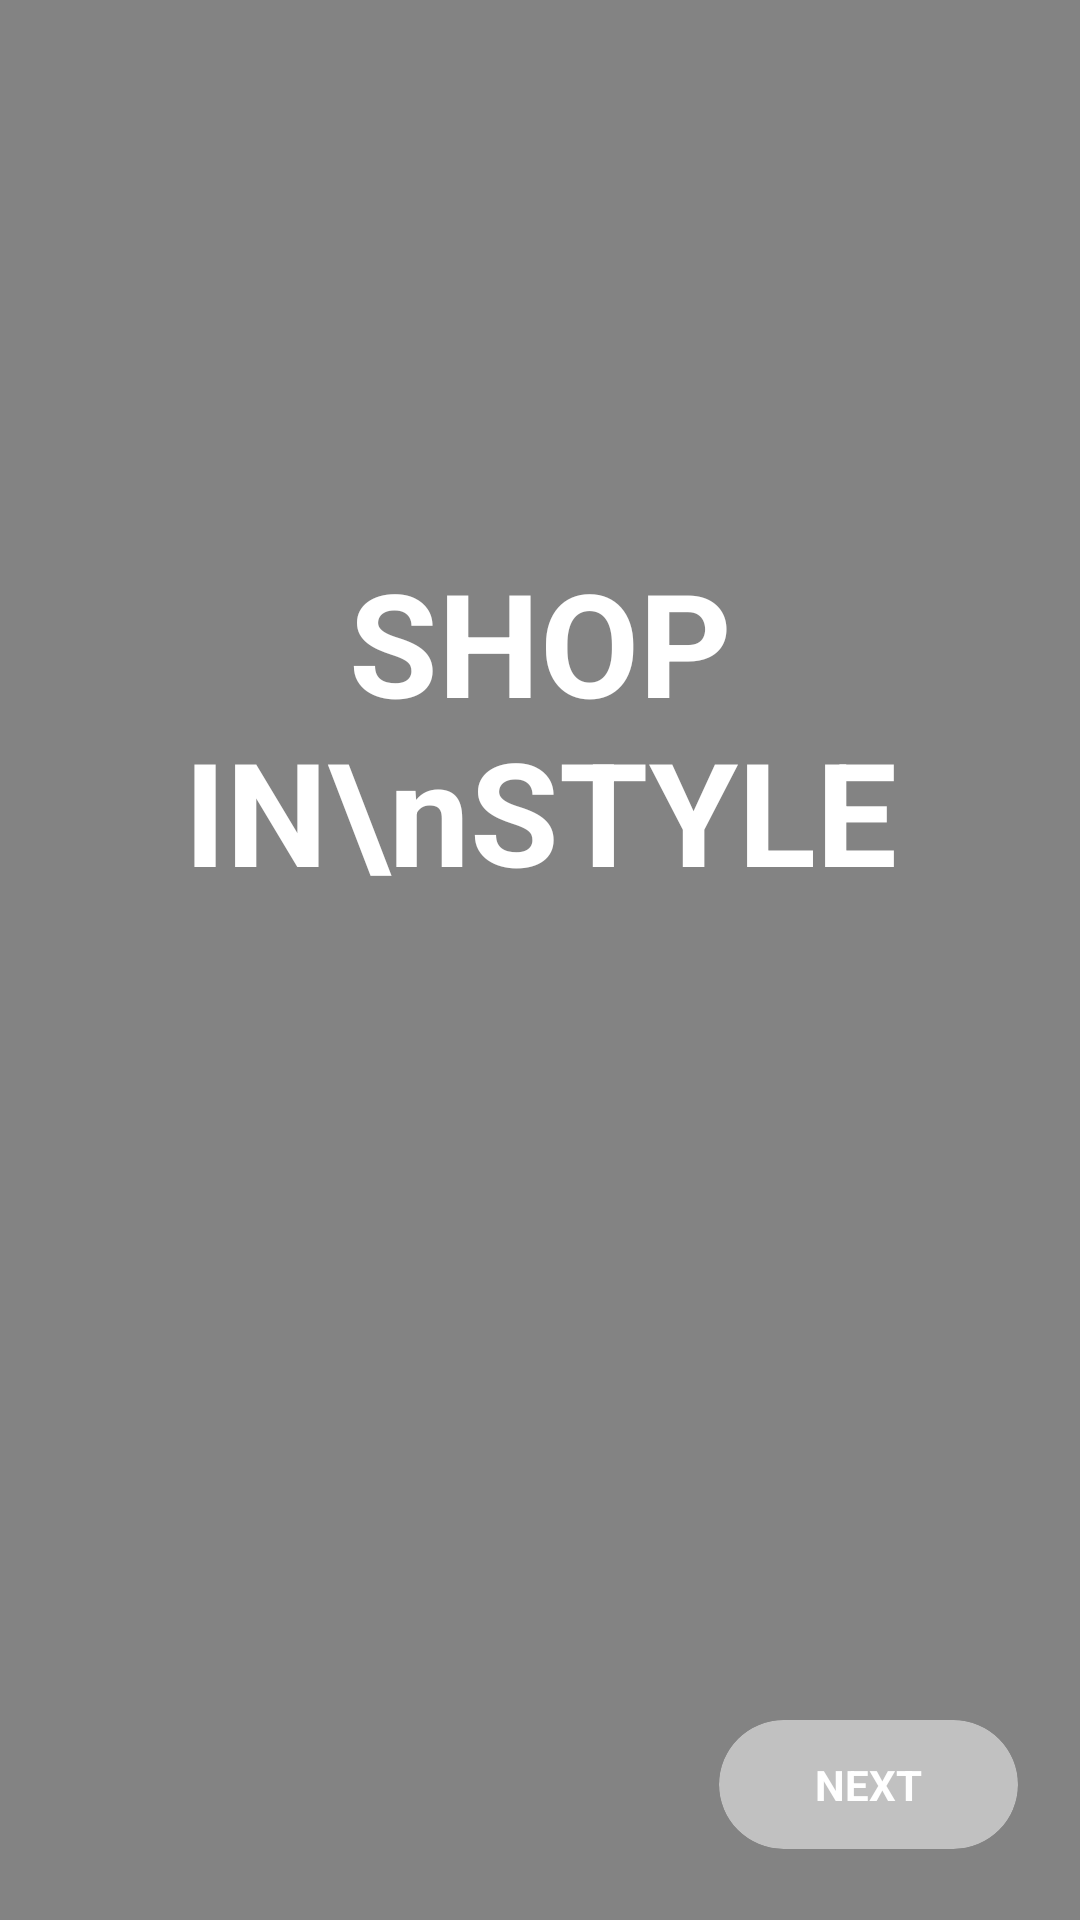

Here is an Android app screen rendered from its layout file. Give the layout XML and the strings, colors and styles it references.
<!-- AndroidManifest.xml: application theme Theme.OneTap -->
<!-- res/layout/onboarding_view_pager_page3.xml -->
<?xml version="1.0" encoding="utf-8"?>
<androidx.constraintlayout.widget.ConstraintLayout xmlns:android="http://schemas.android.com/apk/res/android"
    xmlns:app="http://schemas.android.com/apk/res-auto"
    android:layout_width="match_parent"
    android:layout_height="match_parent"
    android:theme="@style/Theme.AppCompat.DayNight.NoActionBar">

    <ImageView
        android:id="@+id/bg_image_page3"
        android:layout_width="match_parent"
        android:layout_height="match_parent"
        android:scaleType="centerCrop"
        android:src="@drawable/page_3" />

    <View
        android:id="@+id/translucent_bg_page2"
        android:layout_width="match_parent"
        android:layout_height="match_parent"
        android:background="#7A000000" />

    <TextView
        android:id="@+id/page3_text"
        android:layout_width="match_parent"
        android:layout_height="wrap_content"
        android:layout_marginHorizontal="24dp"
        android:text="SHOP IN\nSTYLE"
        android:textAlignment="center"
        android:textColor="@color/white"
        android:textSize="48sp"
        android:textStyle="bold"
        app:layout_constraintBottom_toBottomOf="parent"
        app:layout_constraintEnd_toEndOf="parent"
        app:layout_constraintHorizontal_bias="0.0"
        app:layout_constraintStart_toStartOf="parent"
        app:layout_constraintTop_toTopOf="parent"
        app:layout_constraintVertical_bias="0.35" />

    <androidx.cardview.widget.CardView
        android:id="@+id/btn_skip_page3"
        android:layout_width="wrap_content"
        android:layout_height="wrap_content"
        android:backgroundTint="#80FFFFFF"
        app:cardCornerRadius="48dp"
        app:cardElevation="0dp"
        app:layout_constraintBottom_toBottomOf="parent"
        app:layout_constraintEnd_toEndOf="parent"
        app:layout_constraintHorizontal_bias=".92"
        app:layout_constraintStart_toStartOf="parent"
        app:layout_constraintTop_toBottomOf="@id/page3_text"
        app:layout_constraintVertical_bias=".92">

        <LinearLayout
            android:layout_width="match_parent"
            android:layout_height="match_parent"
            android:gravity="center"
            android:paddingHorizontal="32dp"
            android:paddingVertical="12dp">

            <TextView
                android:layout_width="wrap_content"
                android:layout_height="wrap_content"
                android:text="NEXT"
                android:textColor="@color/white"
                android:textStyle="bold" />
        </LinearLayout>
    </androidx.cardview.widget.CardView>

</androidx.constraintlayout.widget.ConstraintLayout>
<!-- resources referenced by this layout -->
<resources>
  <color name="white">#FFFFFFFF</color>
  <style name="Theme.OneTap" parent="Theme.AppCompat.Light.NoActionBar">
          
          <item name="colorPrimary">@color/color_primary</item>
          <item name="colorPrimaryVariant">@color/color_primary</item>
          <item name="colorOnPrimary">@color/white</item>
          
          <item name="colorSecondary">@color/color_primary</item>
          <item name="colorSecondaryVariant">@color/color_primary</item>
          <item name="colorOnSecondary">@color/black</item>
          
          <item name="android:statusBarColor">?attr/colorPrimaryVariant</item>
          
          <item name="fontFamily">@font/nunito_regular</item>
          <item name="colorAccent">@color/color_primary</item>
      </style>
  <color name="color_primary">#E2615B</color>
  <color name="black">#FF000000</color>
</resources>
